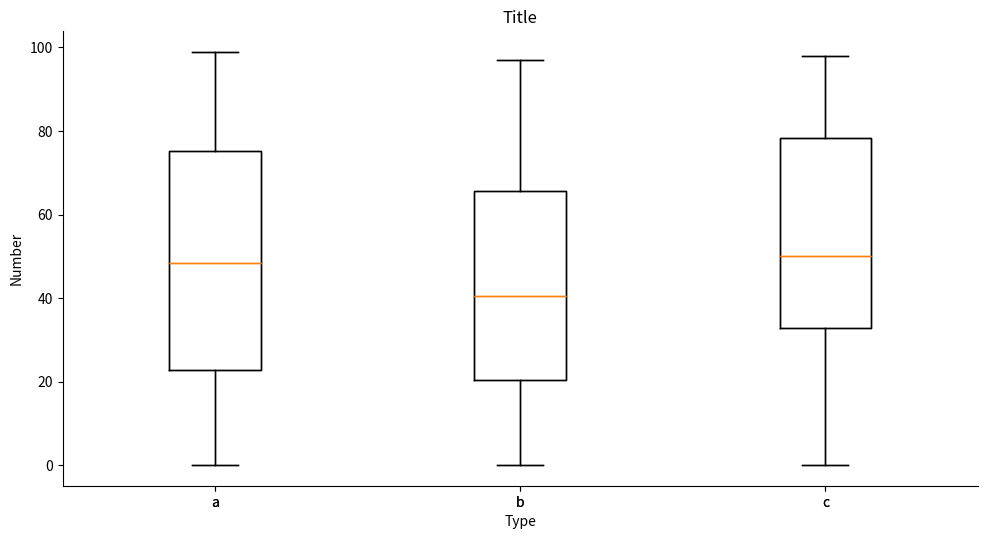

This figure's Python source:
# guidance found here: https://stats.stackexchange.com/questions/467467/how-to-do-friedman-test-and-post-hoc-test-on-python

from scipy.stats import friedmanchisquare, wilcoxon
import numpy as np
import pandas as pd
import itertools
import matplotlib.pyplot as plt

# create df
nums = np.random.randint(0,100,(270))
labels = ["a","b","c"]*90
xyz = [1,2,3]*90

df = pd.DataFrame({'labels':labels, 'nums':nums, 'xyz':xyz})

#%%

# boxplot graph of data
labels = df['labels'].unique()

collection=[]
for label in labels:
    test = df[df['labels']==label]
    collection.append(df['nums'][df['labels']==label].to_list())

# make list
#for i in range(0,len(labels)):
#    labels[i] = collection[i]

def boxplot_graph(data, labels):
    fig, ax = plt.subplots()
    
    ax.boxplot(x=data, labels=labels, showmeans = False)
    ax.spines['top'].set_visible(False)
    ax.spines['right'].set_visible(False)
    ax.set_xlabel('Type',size=10)
    ax.set_ylabel("Number", size=10)
    ax.set_title('Title',size=12)
    
    # annotate graph
    #for x in zip()
    
    #set size of graph
    cmsize=1/2.54
    fig.set_size_inches(30*cmsize, 15*cmsize)
    
    return ax.boxplot(x=data, labels=labels, showmeans = False)


    # annotate graph
    #for x in zip()
    
    #set size of graph
    cmsize=1/2.54
    fig.set_size_inches(30*cmsize, 15*cmsize)

bp = boxplot_graph(collection, labels=labels)

#%%

# convert labels to factor
df['labels_fct'] = pd.factorize(df['labels'])[0]

# drop categorical column
df1 = df.drop('labels', axis="columns")

# run the friedman test through the columns
f_test = friedmanchisquare(df1['labels_fct'],df1['nums'],df1['xyz'])
f_res = pd.DataFrame({'test':'Friedman','statistic':f_test[0],'pvalue':f_test[0]},index=[0])

# run pairwise wilcoxon
wilc_test = [wilcoxon(df1[i],df1[j]) for i,j in itertools.combinations(df1.columns,2)]    
w_res = pd.DataFrame(wilc_test)
w_res['test'] = ["wilcoxon " + i+" vs "+j for i,j in itertools.combinations(df1.columns,2)]

# concat the results
res = pd.concat([f_res,w_res])

#%%

from scipy.stats import ks_2samp

# perform Kolmogorov-Smirnov test
ks_tst = ks_2samp(df['nums'][df['labels']=="a"], df['nums'][df['labels']=="b"])

#%%

from scipy import stats

# perform Kruskal–Wallis anova test
kw_tst = stats.kruskal(df['nums'][df['labels']=="a"], df['nums'][df['labels']=="b"])